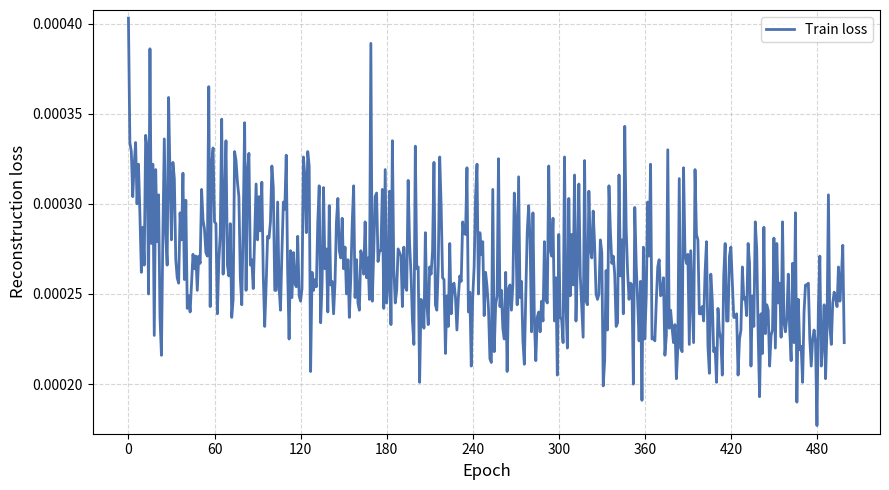

This chart was generated by the following Python code:
"""
Train loss plotting script for the Phase-2 (drusen) finetuning run.
No validation loss values, because class metrics are tracked in this run.

run:
    python experiments/fundus-unet/plot_loss.py

"""

import os
import matplotlib.pyplot as plt
import matplotlib.ticker as mticker

# ── USER INPUT ────────────────────────────────────────────────────────────────
# One value per EPOCH (train_loss is printed every epoch).
# values are from the log file: /results/fundus-unet/finetuned-model/single_run_results/log_finetuning_single_run.log
TRAIN_LOSS = [
    0.000403, 0.000334, 0.000329, 0.000304, 0.000322, 0.000334, 0.000300, 0.000322, 0.000294, 0.000262,
    0.000287, 0.000266, 0.000338, 0.000331, 0.000250, 0.000386, 0.000278, 0.000322, 0.000227, 0.000319,
    0.000279, 0.000305, 0.000237, 0.000216, 0.000283, 0.000336, 0.000283, 0.000266, 0.000359, 0.000314,
    0.000280, 0.000323, 0.000314, 0.000269, 0.000259, 0.000256, 0.000295, 0.000280, 0.000317, 0.000258,
    0.000302, 0.000242, 0.000249, 0.000240, 0.000256, 0.000272, 0.000264, 0.000271, 0.000252, 0.000271,
    0.000267, 0.000308, 0.000291, 0.000286, 0.000273, 0.000271, 0.000365, 0.000243, 0.000322, 0.000331,
    0.000290, 0.000289, 0.000239, 0.000268, 0.000283, 0.000347, 0.000261, 0.000302, 0.000335, 0.000266,
    0.000260, 0.000289, 0.000237, 0.000247, 0.000329, 0.000324, 0.000312, 0.000304, 0.000259, 0.000244,
    0.000289, 0.000345, 0.000252, 0.000318, 0.000328, 0.000266, 0.000269, 0.000253, 0.000281, 0.000311,
    0.000280, 0.000304, 0.000285, 0.000312, 0.000260, 0.000232, 0.000255, 0.000282, 0.000281, 0.000290,
    0.000321, 0.000309, 0.000252, 0.000252, 0.000301, 0.000254, 0.000241, 0.000273, 0.000301, 0.000297,
    0.000327, 0.000262, 0.000225, 0.000274, 0.000248, 0.000273, 0.000256, 0.000254, 0.000282, 0.000249,
    0.000246, 0.000253, 0.000326, 0.000315, 0.000284, 0.000329, 0.000321, 0.000207, 0.000262, 0.000252,
    0.000258, 0.000254, 0.000290, 0.000310, 0.000234, 0.000256, 0.000309, 0.000264, 0.000275, 0.000240,
    0.000299, 0.000255, 0.000257, 0.000239, 0.000256, 0.000290, 0.000303, 0.000274, 0.000270, 0.000292,
    0.000264, 0.000276, 0.000250, 0.000269, 0.000237, 0.000259, 0.000289, 0.000310, 0.000248, 0.000269,
    0.000245, 0.000241, 0.000274, 0.000270, 0.000261, 0.000290, 0.000259, 0.000270, 0.000247, 0.000389,
    0.000246, 0.000273, 0.000304, 0.000306, 0.000268, 0.000274, 0.000274, 0.000308, 0.000242, 0.000319,
    0.000245, 0.000255, 0.000307, 0.000233, 0.000335, 0.000264, 0.000245, 0.000252, 0.000275, 0.000273,
    0.000271, 0.000243, 0.000276, 0.000254, 0.000252, 0.000313, 0.000278, 0.000261, 0.000235, 0.000222,
    0.000332, 0.000264, 0.000265, 0.000201, 0.000247, 0.000242, 0.000231, 0.000284, 0.000245, 0.000233,
    0.000265, 0.000261, 0.000274, 0.000323, 0.000244, 0.000241, 0.000266, 0.000326, 0.000299, 0.000259,
    0.000258, 0.000217, 0.000249, 0.000232, 0.000278, 0.000239, 0.000255, 0.000256, 0.000248, 0.000230,
    0.000248, 0.000260, 0.000257, 0.000290, 0.000284, 0.000283, 0.000320, 0.000240, 0.000251, 0.000210,
    0.000248, 0.000265, 0.000304, 0.000322, 0.000250, 0.000284, 0.000272, 0.000279, 0.000238, 0.000262,
    0.000254, 0.000242, 0.000214, 0.000212, 0.000308, 0.000218, 0.000244, 0.000249, 0.000325, 0.000243,
    0.000252, 0.000231, 0.000225, 0.000262, 0.000207, 0.000253, 0.000255, 0.000241, 0.000255, 0.000306,
    0.000289, 0.000244, 0.000315, 0.000248, 0.000257, 0.000224, 0.000211, 0.000249, 0.000284, 0.000299,
    0.000280, 0.000229, 0.000295, 0.000235, 0.000213, 0.000237, 0.000240, 0.000229, 0.000246, 0.000235,
    0.000279, 0.000247, 0.000245, 0.000321, 0.000275, 0.000271, 0.000292, 0.000235, 0.000259, 0.000205,
    0.000283, 0.000237, 0.000236, 0.000223, 0.000326, 0.000244, 0.000220, 0.000303, 0.000249, 0.000283,
    0.000255, 0.000316, 0.000235, 0.000268, 0.000311, 0.000260, 0.000243, 0.000226, 0.000324, 0.000246,
    0.000244, 0.000307, 0.000275, 0.000270, 0.000296, 0.000277, 0.000250, 0.000247, 0.000250, 0.000280,
    0.000273, 0.000199, 0.000213, 0.000263, 0.000230, 0.000310, 0.000285, 0.000267, 0.000271, 0.000261,
    0.000232, 0.000234, 0.000316, 0.000260, 0.000280, 0.000239, 0.000343, 0.000286, 0.000262, 0.000247,
    0.000256, 0.000255, 0.000200, 0.000298, 0.000266, 0.000246, 0.000224, 0.000257, 0.000191, 0.000276,
    0.000225, 0.000249, 0.000301, 0.000271, 0.000322, 0.000225, 0.000226, 0.000224, 0.000246, 0.000265,
    0.000269, 0.000249, 0.000250, 0.000259, 0.000216, 0.000227, 0.000330, 0.000231, 0.000241, 0.000231,
    0.000223, 0.000233, 0.000203, 0.000220, 0.000314, 0.000220, 0.000218, 0.000320, 0.000272, 0.000267,
    0.000272, 0.000222, 0.000274, 0.000248, 0.000223, 0.000319, 0.000283, 0.000280, 0.000239, 0.000239,
    0.000243, 0.000235, 0.000262, 0.000279, 0.000221, 0.000206, 0.000261, 0.000247, 0.000218, 0.000220,
    0.000201, 0.000242, 0.000229, 0.000225, 0.000205, 0.000260, 0.000278, 0.000235, 0.000235, 0.000271,
    0.000276, 0.000256, 0.000237, 0.000237, 0.000239, 0.000205, 0.000225, 0.000230, 0.000265, 0.000247,
    0.000248, 0.000238, 0.000278, 0.000267, 0.000210, 0.000249, 0.000232, 0.000290, 0.000275, 0.000228,
    0.000193, 0.000239, 0.000217, 0.000287, 0.000228, 0.000244, 0.000241, 0.000210, 0.000227, 0.000230,
    0.000281, 0.000220, 0.000278, 0.000245, 0.000256, 0.000226, 0.000290, 0.000234, 0.000229, 0.000237,
    0.000261, 0.000230, 0.000213, 0.000267, 0.000223, 0.000295, 0.000190, 0.000247, 0.000219, 0.000221,
    0.000201, 0.000240, 0.000255, 0.000255, 0.000256, 0.000225, 0.000210, 0.000225, 0.000230, 0.000223,
    0.000177, 0.000243, 0.000271, 0.000210, 0.000223, 0.000244, 0.000203, 0.000231, 0.000305, 0.000232,
    0.000222, 0.000245, 0.000251, 0.000248, 0.000243, 0.000265, 0.000246, 0.000259, 0.000277, 0.000223,
]

# No validation loss values were logged for this run, so VAL_LOSS is empty.
VAL_LOSS = []

# Epoch at which the first eval was logged and the interval between evals
# (must match SAVE_IMAGE_EPOCHS in fundus-unet.sh).
FIRST_EVAL_EPOCH = 0
EVAL_INTERVAL = 25

OUTPUT_DIR = "experiments/fundus-unet/plots"
# ─────────────────────────────────────────────────────────────────────────────


def eval_epoch_axis(n_values):
    return [FIRST_EVAL_EPOCH + i * EVAL_INTERVAL for i in range(n_values)]


def main():
    os.makedirs(OUTPUT_DIR, exist_ok=True)

    if not TRAIN_LOSS and not VAL_LOSS:
        print("No loss values entered yet. Fill in TRAIN_LOSS/VAL_LOSS and re-run.")
        return

    fig, ax = plt.subplots(figsize=(9, 5))

    if TRAIN_LOSS:
        epochs = list(range(len(TRAIN_LOSS)))
        ax.plot(epochs, TRAIN_LOSS, linewidth=2, color="#4C72B0", label="Train loss")

    if VAL_LOSS:
        epochs = eval_epoch_axis(len(VAL_LOSS))
        ax.plot(epochs, VAL_LOSS, marker="o", linewidth=2, markersize=5,
                color="#C44E52", label="Val loss")

    ax.set_xlabel("Epoch", fontsize=12)
    ax.set_ylabel("Reconstruction loss", fontsize=12)
    ax.xaxis.set_major_locator(mticker.MaxNLocator(integer=True))
    ax.grid(True, linestyle="--", alpha=0.5)
    ax.margins(y=0.02)
    ax.legend(fontsize=10)

    fig.tight_layout()
    path = os.path.join(OUTPUT_DIR, "finetune_loss.png")
    fig.savefig(path, dpi=150)
    plt.close(fig)
    print(f"Saved: {path}")

    if VAL_LOSS:
        best_epoch = eval_epoch_axis(len(VAL_LOSS))[VAL_LOSS.index(min(VAL_LOSS))]
        print(f"Lowest val loss: {min(VAL_LOSS):.6f} at epoch {best_epoch}")


if __name__ == "__main__":
    main()
